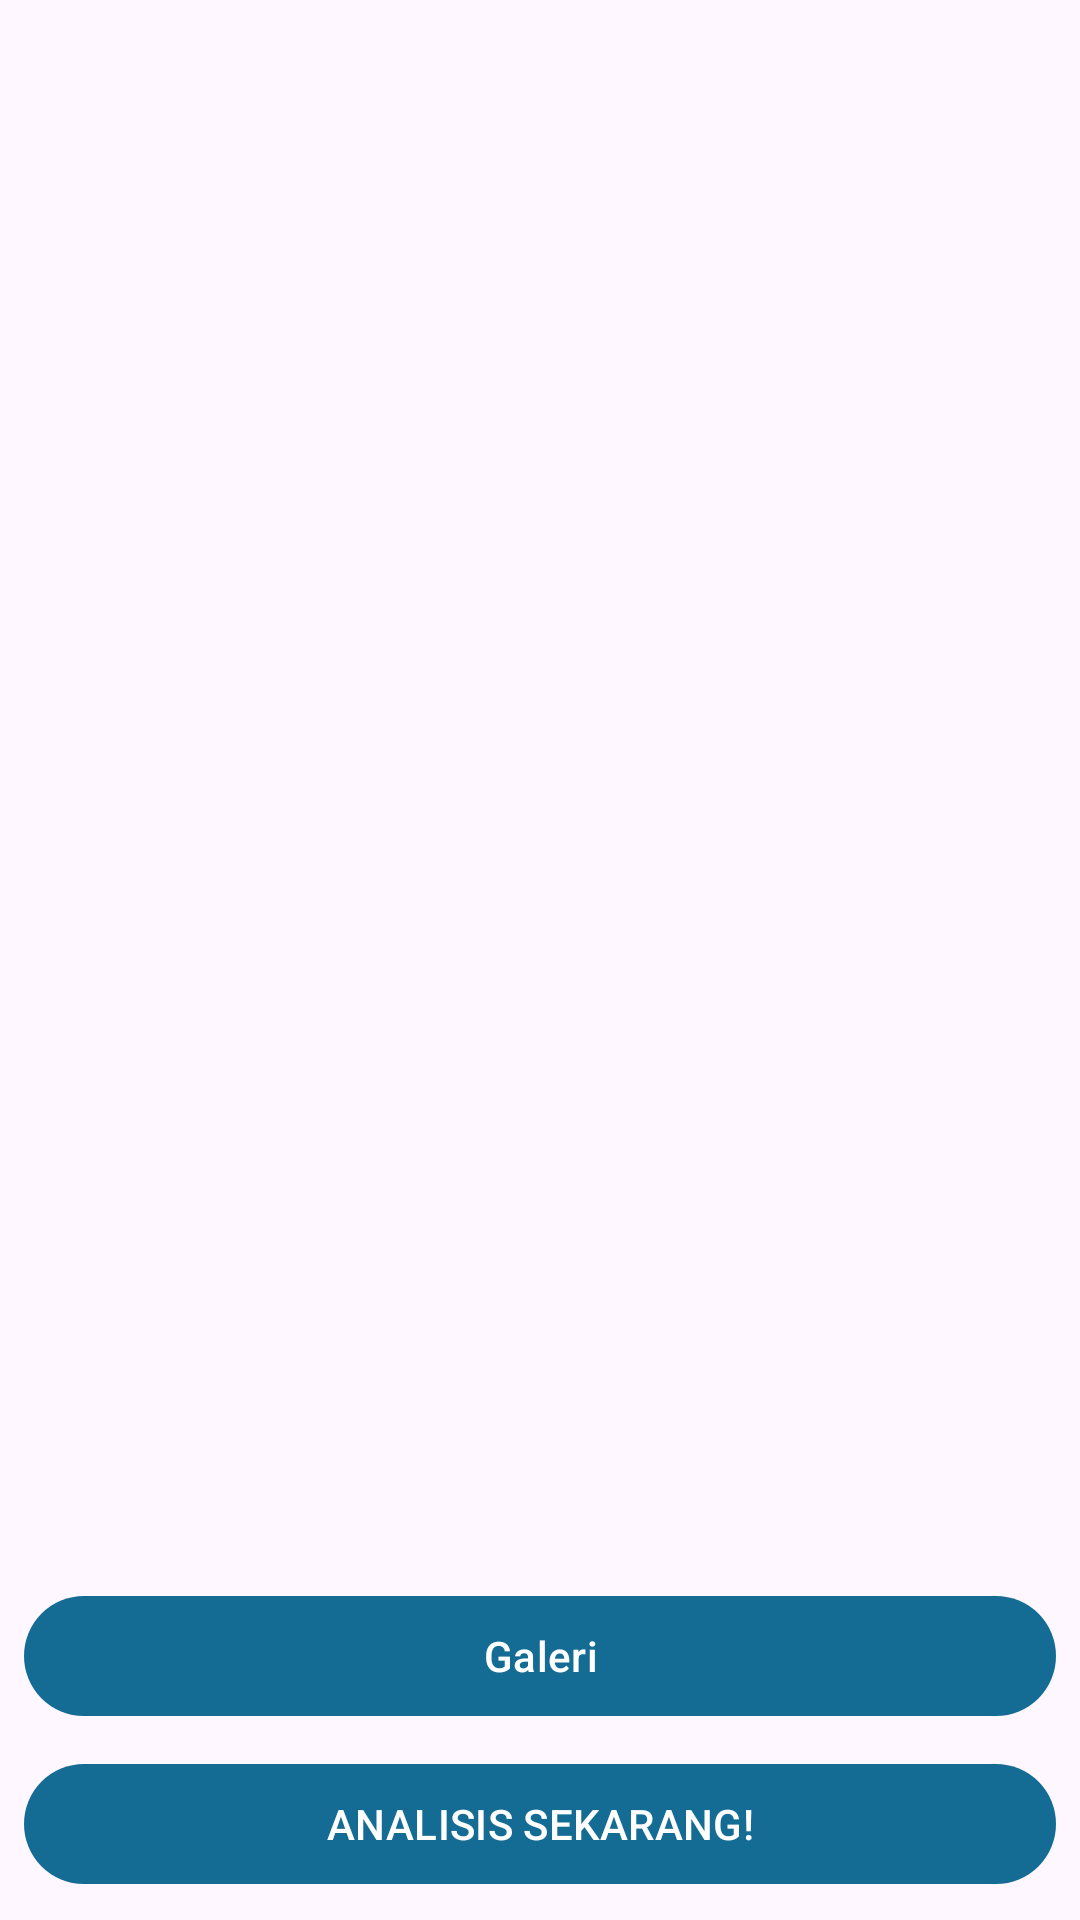

This screen was rendered from an Android layout file. Write that file and the resources it references.
<!-- AndroidManifest.xml: application theme Theme.Asclepius -->
<!-- res/layout/activity_main.xml -->
<?xml version="1.0" encoding="utf-8"?>
<androidx.constraintlayout.widget.ConstraintLayout xmlns:android="http://schemas.android.com/apk/res/android"
    xmlns:app="http://schemas.android.com/apk/res-auto"
    xmlns:tools="http://schemas.android.com/tools"
    android:layout_width="match_parent"
    android:layout_height="match_parent"
    tools:context=".view.MainActivity">

    <com.google.android.material.progressindicator.LinearProgressIndicator
        android:id="@+id/progressIndicator"
        android:layout_width="match_parent"
        android:layout_height="wrap_content"
        android:indeterminate="true"
        android:visibility="gone"
        app:layout_constraintEnd_toEndOf="parent"
        app:layout_constraintStart_toStartOf="parent"
        app:layout_constraintTop_toTopOf="parent" />

    <ImageView
        android:id="@+id/previewImageView"
        android:layout_width="0dp"
        android:layout_height="0dp"
        android:layout_marginStart="8dp"
        android:layout_marginEnd="8dp"
        android:layout_marginBottom="8dp"
        android:contentDescription="@string/preview_image"
        app:layout_constraintBottom_toTopOf="@+id/galleryButton"
        app:layout_constraintEnd_toEndOf="parent"
        app:layout_constraintHorizontal_bias="1.0"
        app:layout_constraintStart_toStartOf="parent"
        app:layout_constraintTop_toTopOf="parent"
        app:layout_constraintVertical_bias="1.0"
        app:srcCompat="@drawable/ic_place_holder" />

    <Button
        android:id="@+id/galleryButton"
        android:layout_width="0dp"
        android:layout_height="wrap_content"
        android:layout_marginStart="8dp"
        android:layout_marginEnd="8dp"
        android:layout_marginBottom="8dp"
        android:text="@string/gallery"
        android:textColor="@color/white"
        app:layout_constraintBottom_toTopOf="@+id/analyzeButton"
        app:layout_constraintEnd_toEndOf="parent"
        app:layout_constraintStart_toStartOf="parent" />

    <Button
        android:id="@+id/analyzeButton"
        android:layout_width="0dp"
        android:layout_height="wrap_content"
        android:layout_marginStart="8dp"
        android:layout_marginEnd="8dp"
        android:layout_marginBottom="8dp"
        android:text="@string/analyze"
        android:textColor="@color/white"
        app:layout_constraintBottom_toBottomOf="parent"
        app:layout_constraintEnd_toEndOf="parent"
        app:layout_constraintStart_toStartOf="parent" />

</androidx.constraintlayout.widget.ConstraintLayout>
<!-- resources referenced by this layout -->
<resources>
  <color name="white">#FFFFFFFF</color>
  <string name="analyze">ANALISIS SEKARANG!</string>
  <string name="gallery">Galeri</string>
  <string name="preview_image">Preview Image</string>
  <style name="Theme.Asclepius" parent="Base.Theme.Asclepius" />
  <style name="Base.Theme.Asclepius" parent="Theme.Material3.DayNight.NoActionBar">
          <item name="colorPrimary">@color/blue</item>
      </style>
  <color name="blue">#146C94</color>
</resources>
